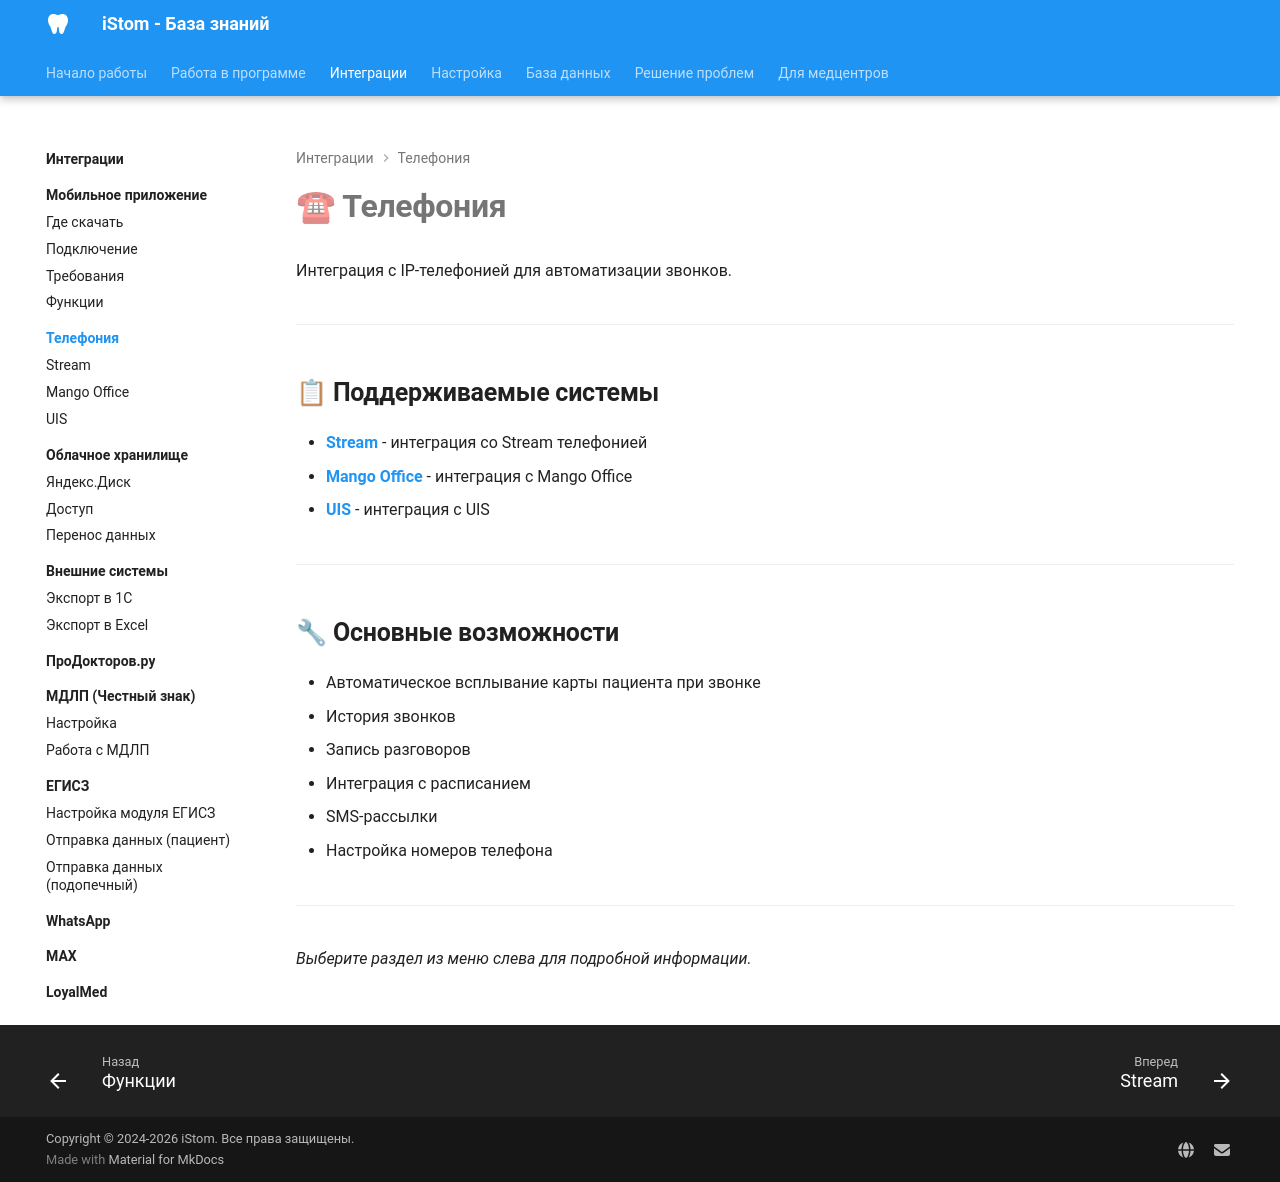

repository: boodaloo/istom-docs · page: integrations/telephony/index.html · generator: mkdocs

# ☎ Телефония

Интеграция с IP-телефонией для автоматизации звонков.

---

## 📋 Поддерживаемые системы

- **[Stream](stream.md)** - интеграция со Stream телефонией
- **[Mango Office](mango.md)** - интеграция с Mango Office
- **[UIS](uis.md)** - интеграция с UIS

---

## 🔧 Основные возможности

- Автоматическое всплывание карты пациента при звонке
- История звонков
- Запись разговоров
- Интеграция с расписанием
- SMS-рассылки
- Настройка номеров телефона

---

_Выберите раздел из меню слева для подробной информации._
